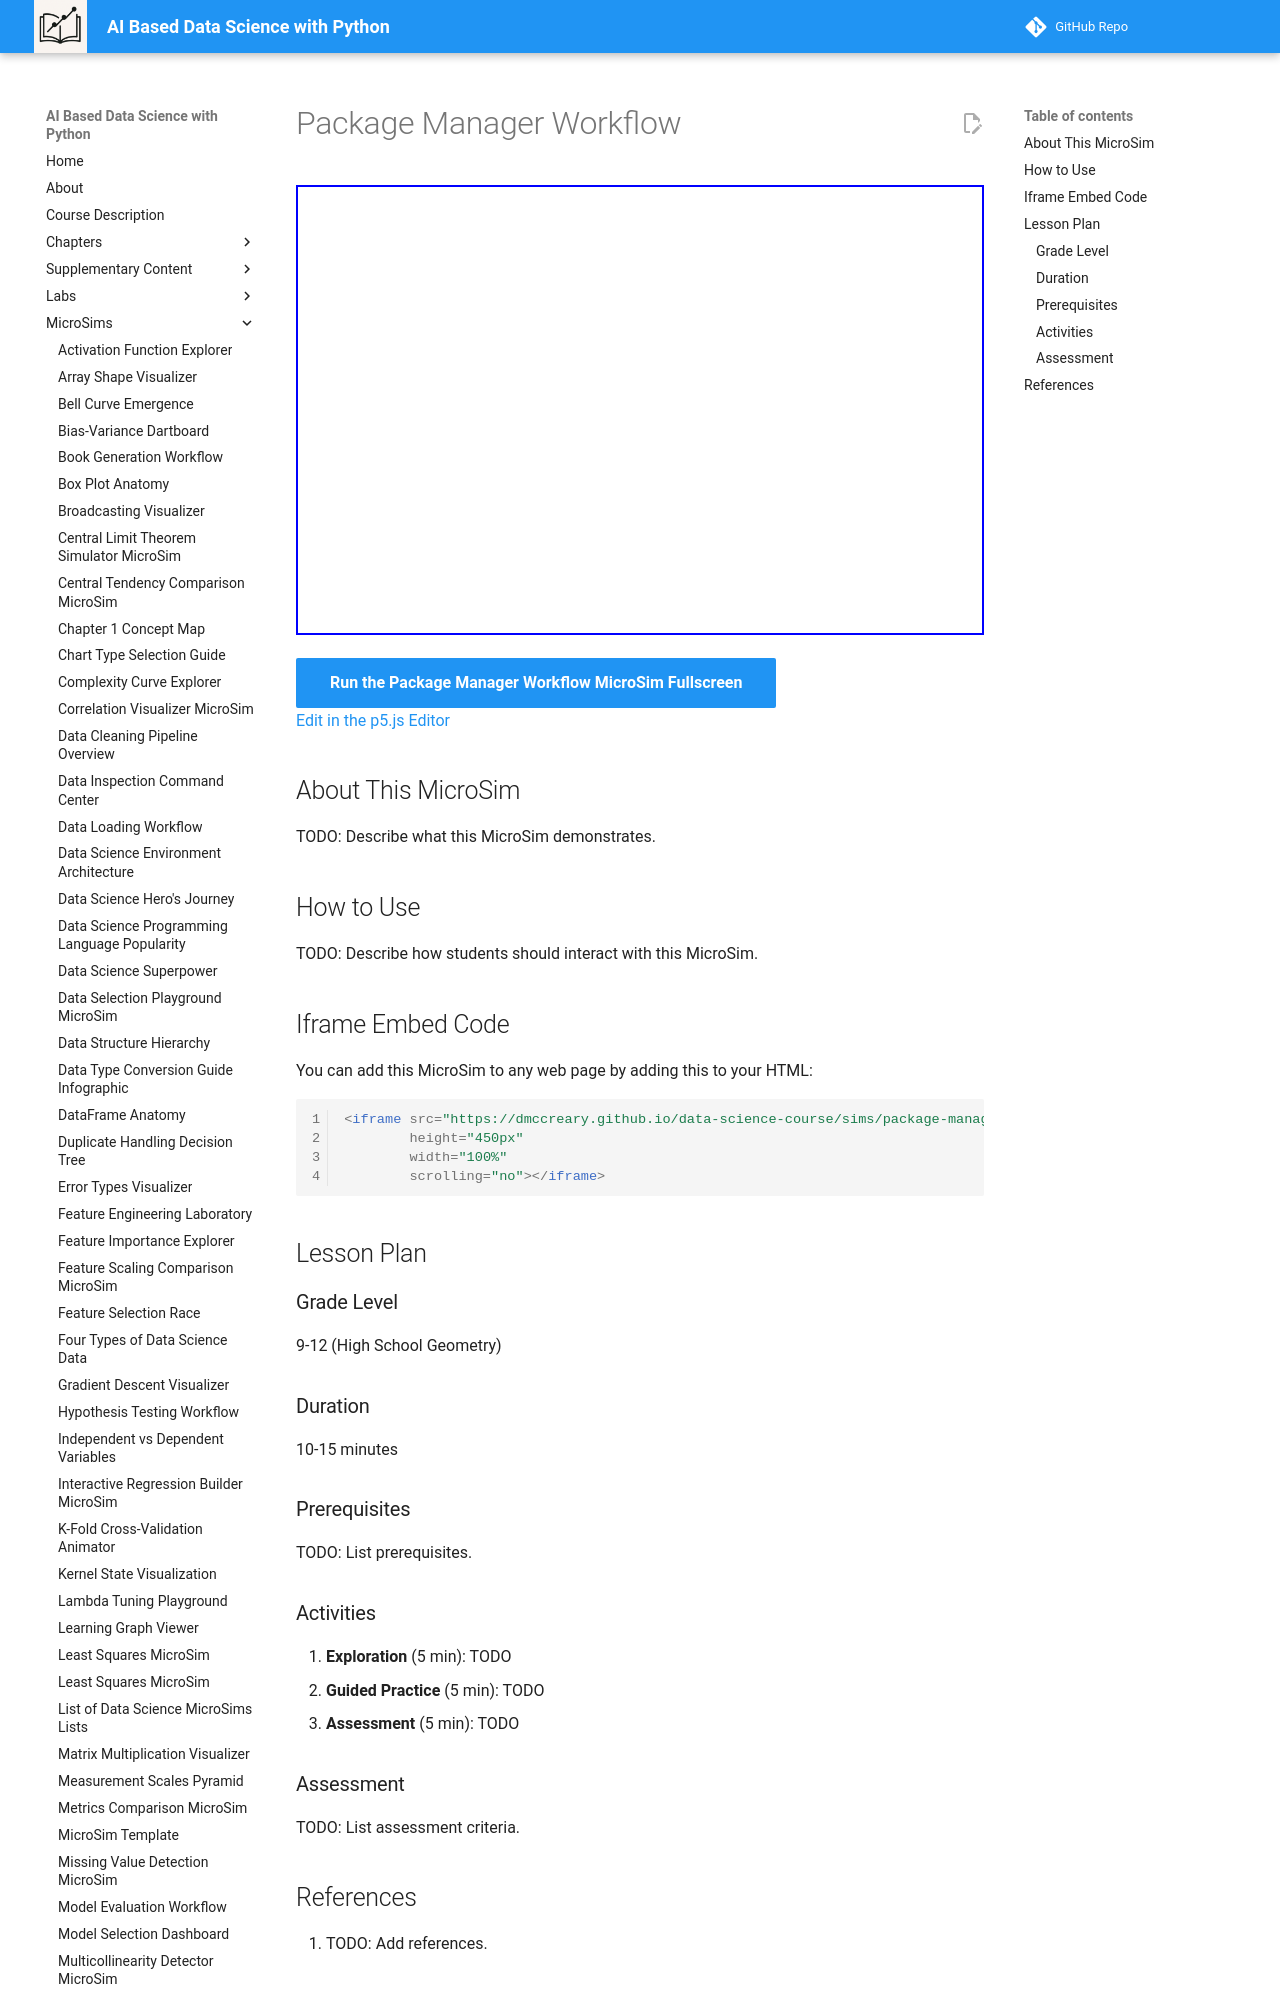

repository: dmccreary/data-science-course · page: sims/package-manager-workflow/index.html · generator: mkdocs

---
title: Package Manager Workflow
description: Interactive p5.js MicroSim for package manager workflow.
image: /sims/package-manager-workflow/package-manager-workflow.png
og:image: /sims/package-manager-workflow/package-manager-workflow.png
twitter:image: /sims/package-manager-workflow/package-manager-workflow.png
social:
   cards: false
quality_score: 0
---

# Package Manager Workflow

<iframe src="main.html" height="450px" width="100%" scrolling="no"></iframe>

[Run the Package Manager Workflow MicroSim Fullscreen](./main.html){ .md-button .md-button--primary }
<br/>
[Edit in the p5.js Editor](https://editor.p5js.org/)

## About This MicroSim

TODO: Describe what this MicroSim demonstrates.
